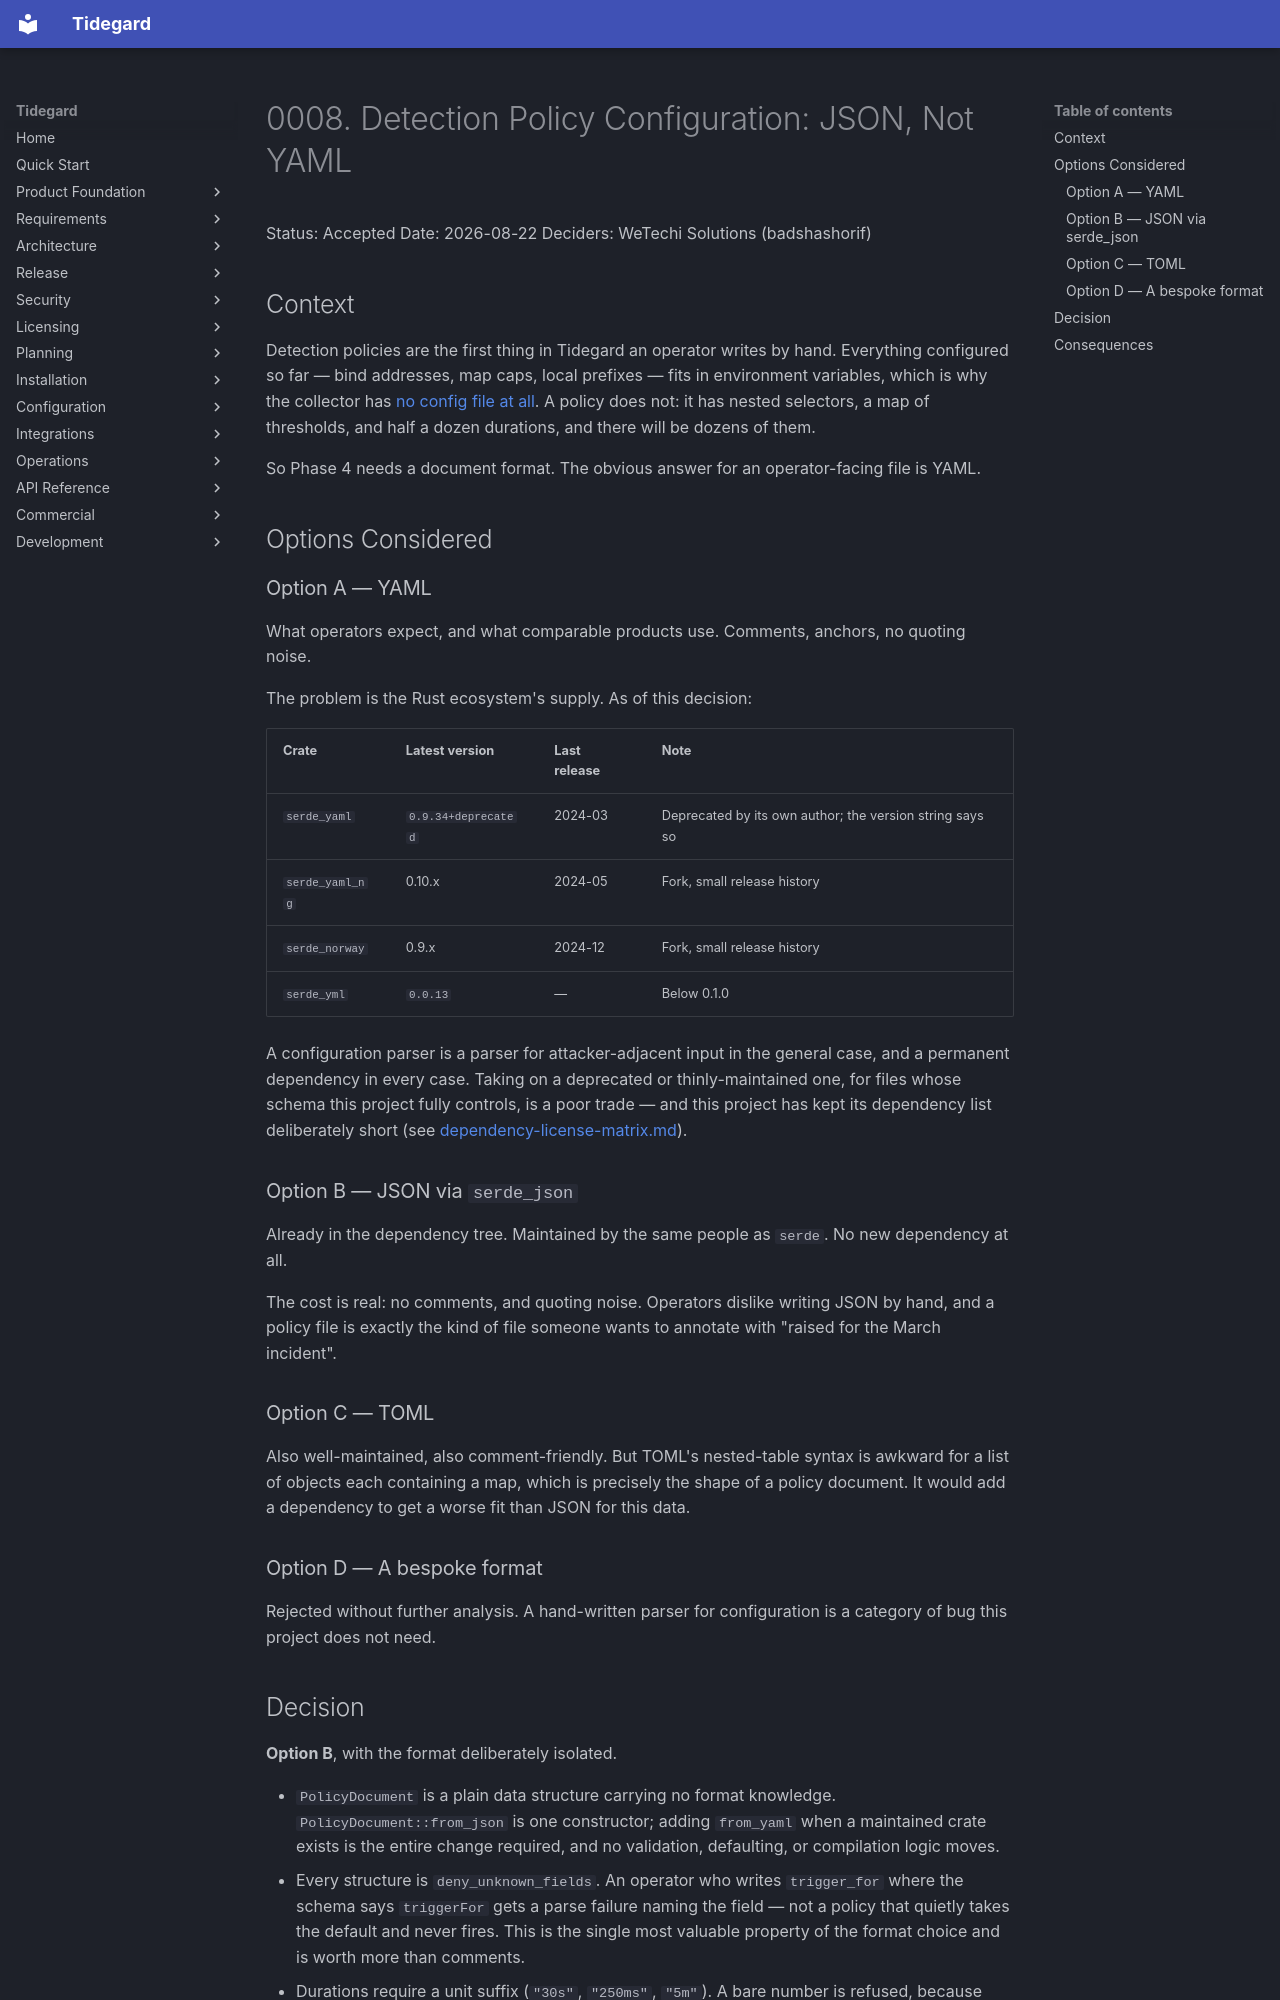

repository: LogiXhare/tidegard · page: architecture/decisions/0008-detection-policy-configuration/index.html · generator: mkdocs

# 0008. Detection Policy Configuration: JSON, Not YAML

Status: Accepted
Date: 2026-08-22
Deciders: WeTechi Solutions (badshashorif)

## Context

Detection policies are the first thing in Tidegard an operator
writes by hand. Everything configured so far — bind addresses, map
caps, local prefixes — fits in environment variables, which is why the
collector has [no config file at all](../../configuration/index.md). A
policy does not: it has nested selectors, a map of thresholds, and half
a dozen durations, and there will be dozens of them.

So Phase 4 needs a document format. The obvious answer for an
operator-facing file is YAML.

## Options Considered

### Option A — YAML

What operators expect, and what comparable products use. Comments,
anchors, no quoting noise.

The problem is the Rust ecosystem's supply. As of this decision:

| Crate | Latest version | Last release | Note |
|---|---|---|---|
| `serde_yaml` | `0.9.34+deprecated` | 2024-03 | Deprecated by its own author; the version string says so |
| `serde_yaml_ng` | 0.10.x | 2024-05 | Fork, small release history |
| `serde_norway` | 0.9.x | 2024-12 | Fork, small release history |
| `serde_yml` | `0.0.13` | — | Below 0.1.0 |

A configuration parser is a parser for attacker-adjacent input in the
general case, and a permanent dependency in every case. Taking on a
deprecated or thinly-maintained one, for files whose schema this project
fully controls, is a poor trade — and this project has kept its
dependency list deliberately short (see
[dependency-license-matrix.md](../../dependency-license-matrix.md)).

### Option B — JSON via `serde_json`

Already in the dependency tree. Maintained by the same people as
`serde`. No new dependency at all.

The cost is real: no comments, and quoting noise. Operators dislike
writing JSON by hand, and a policy file is exactly the kind of file
someone wants to annotate with "raised for the March incident".

### Option C — TOML

Also well-maintained, also comment-friendly. But TOML's nested-table
syntax is awkward for a list of objects each containing a map, which is
precisely the shape of a policy document. It would add a dependency to
get a worse fit than JSON for this data.

### Option D — A bespoke format

Rejected without further analysis. A hand-written parser for
configuration is a category of bug this project does not need.
